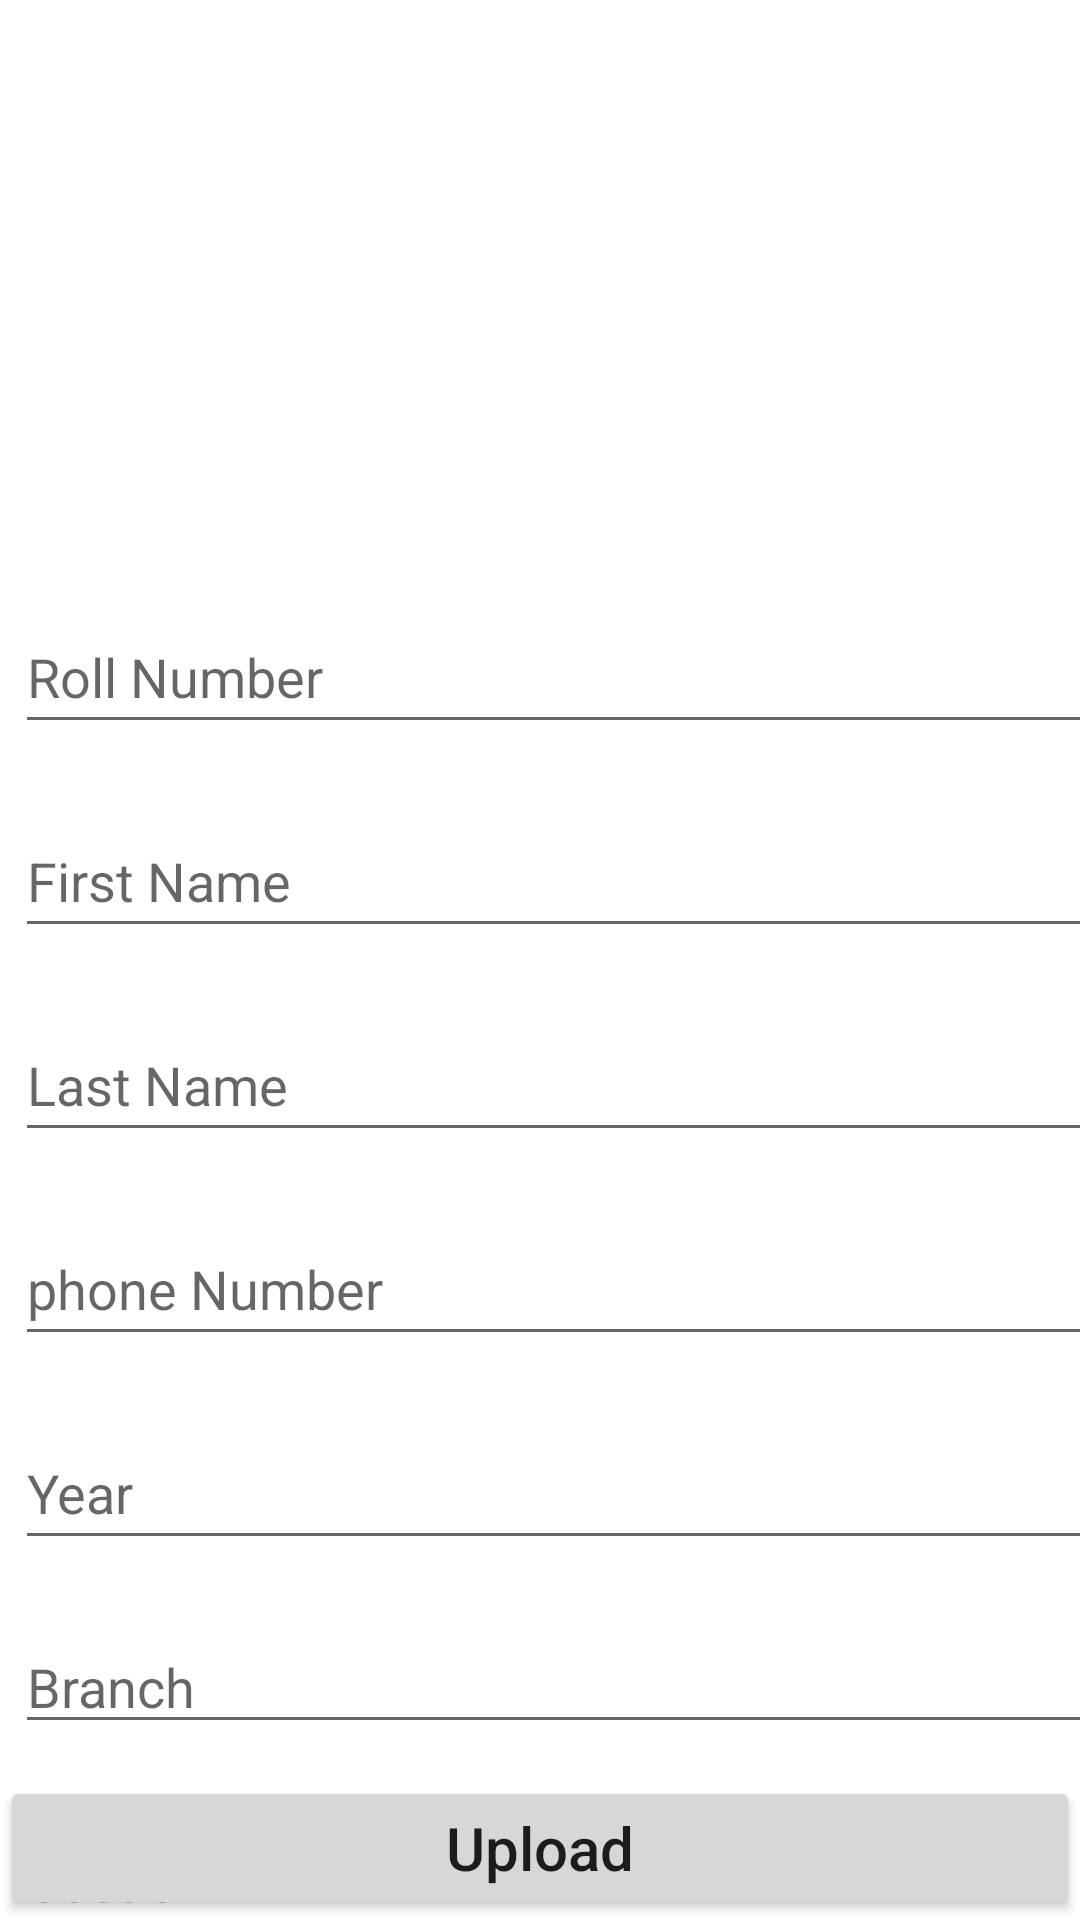

Produce the Android XML layout that renders to this screen, including the resource entries it uses.
<!-- AndroidManifest.xml: application theme Theme.EscapeBulletin -->
<!-- res/layout/activity_student.xml -->
<?xml version="1.0" encoding="utf-8"?>
<androidx.constraintlayout.widget.ConstraintLayout xmlns:android="http://schemas.android.com/apk/res/android"
    xmlns:app="http://schemas.android.com/apk/res-auto"
    xmlns:tools="http://schemas.android.com/tools"
    android:layout_width="match_parent"
    android:layout_height="match_parent"
    tools:context=".StudentActivity">

    <EditText
        android:id="@+id/rollNo"
        android:layout_width="wrap_content"
        android:layout_height="wrap_content"
        android:layout_marginTop="200dp"
        android:ems="19"
        android:hint="Roll Number"
        android:minHeight="48dp"
        android:layout_marginLeft="10dp"
        app:layout_constraintEnd_toEndOf="parent"
        app:layout_constraintStart_toStartOf="parent"
        app:layout_constraintTop_toTopOf="parent" />

    <EditText
        android:id="@+id/firstName"
        android:layout_width="wrap_content"
        android:layout_height="wrap_content"
        android:layout_marginTop="20dp"
        android:ems="19"
        android:hint="First Name"
        android:layout_marginLeft="10dp"
        android:minHeight="48dp"
        app:layout_constraintLeft_toLeftOf="parent"
        app:layout_constraintRight_toRightOf="parent"
        app:layout_constraintTop_toBottomOf="@id/rollNo" />

    <EditText
        android:id="@+id/lastName"
        android:layout_width="wrap_content"
        android:layout_height="wrap_content"
        android:layout_marginTop="20dp"
        android:ems="19"
        android:layout_marginLeft="10dp"
        android:hint="Last Name"
        android:minHeight="48dp"
        app:layout_constraintLeft_toLeftOf="parent"
        app:layout_constraintRight_toRightOf="parent"
        app:layout_constraintTop_toBottomOf="@id/firstName" />

    <EditText
        android:id="@+id/phoneNumber"
        android:layout_width="wrap_content"
        android:layout_height="wrap_content"
        android:layout_marginTop="20dp"
        android:layout_marginLeft="10dp"
        android:ems="19"
        android:hint="phone Number"
        android:inputType="number"
        android:minHeight="48dp"
        app:layout_constraintLeft_toLeftOf="parent"
        app:layout_constraintRight_toRightOf="parent"
        app:layout_constraintTop_toBottomOf="@+id/lastName" />

    <EditText
        android:id="@+id/year"
        android:layout_width="wrap_content"
        android:layout_height="wrap_content"
        android:layout_marginLeft="10dp"
        android:layout_marginTop="20dp"
        android:ems="19"
        android:hint="Year"
        android:inputType="number"
        android:minHeight="48dp"
        app:layout_constraintLeft_toLeftOf="parent"
        app:layout_constraintRight_toRightOf="parent"
        app:layout_constraintTop_toBottomOf="@+id/phoneNumber" />

    <EditText
        android:id="@+id/branch"
        android:layout_width="wrap_content"
        android:layout_height="wrap_content"
        android:layout_marginTop="20dp"
        android:ems="19"
        android:hint="Branch"
        android:inputType="text"
        android:layout_marginLeft="10dp"
        app:layout_constraintLeft_toLeftOf="parent"
        app:layout_constraintRight_toRightOf="parent"
        app:layout_constraintTop_toBottomOf="@+id/year"
        tools:ignore="TouchTargetSizeCheck" />

    <EditText
        android:id="@+id/section"
        android:layout_width="wrap_content"
        android:layout_height="wrap_content"
        android:layout_marginTop="20dp"
        android:ems="19"
        android:hint="Section"
        android:layout_marginLeft="10dp"
        android:inputType="text"
        android:minHeight="48dp"
        app:layout_constraintLeft_toLeftOf="parent"
        app:layout_constraintRight_toRightOf="parent"
        app:layout_constraintTop_toBottomOf="@+id/branch" />

    <Button
        android:layout_width="0dp"
        android:layout_height="wrap_content"
        android:id="@+id/uploadButton"
        android:text="Upload"
        android:textSize="20sp"
        android:textAllCaps="false"
        app:layout_constraintLeft_toLeftOf="parent"
        app:layout_constraintRight_toRightOf="parent"
        app:layout_constraintBottom_toBottomOf="parent"/>

    <ImageView
        android:id="@+id/profile"
        android:layout_width="200dp"
        android:layout_height="164dp"
        android:layout_marginStart="104dp"
        android:layout_marginTop="16dp"
        android:rotation="270"
        app:layout_constraintLeft_toLeftOf="parent"
        app:layout_constraintRight_toRightOf="parent"
        app:layout_constraintStart_toStartOf="parent"
        app:layout_constraintTop_toTopOf="parent"
        app:srcCompat="@drawable/addiamge" />


</androidx.constraintlayout.widget.ConstraintLayout>
<!-- resources referenced by this layout -->
<resources>
  <style name="Theme.EscapeBulletin" parent="Theme.MaterialComponents.DayNight.DarkActionBar">
          
          <item name="colorPrimary">@color/purple_500</item>
          <item name="colorPrimaryVariant">@color/purple_700</item>
          <item name="colorOnPrimary">@color/white</item>
          
          <item name="colorSecondary">@color/teal_200</item>
          <item name="colorSecondaryVariant">@color/teal_700</item>
          <item name="colorOnSecondary">@color/black</item>
          
          <item name="android:statusBarColor" tools:targetApi="l">?attr/colorPrimaryVariant</item>
          
      </style>
  <!-- not gathered from this repository: default colours our renderer supplied (Android Studio template values) -->
  <color name="purple_500">#FF6200EE</color>
  <color name="purple_700">#FF3700B3</color>
  <color name="teal_200">#FF03DAC5</color>
  <color name="teal_700">#FF018786</color>
  <color name="black">#FF000000</color>
  <color name="white">#FFFFFFFF</color>
</resources>
